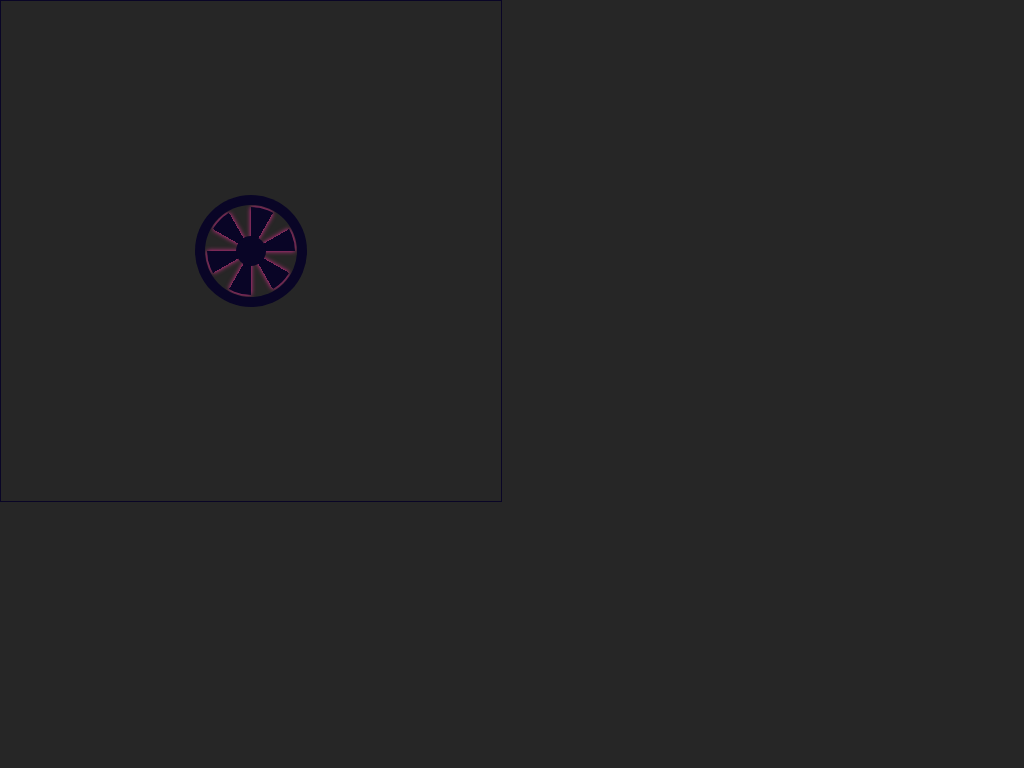

Write the HTML and CSS that draws this image.

<!-- file: index.html -->
<!DOCTYPE html>
<html lang="en">
<head>
    <meta charset="UTF-8">
    <meta name="viewport" content="width=device-width, initial-scale=1.0">
    <title>Animation</title>
    <link rel="stylesheet" href="style.css">
    <link rel="stylesheet" href="frames.css">
</head>
<body>
    <div class="circle">
        <div id="fr1"></div>
        <div id="fr2"></div>
        <div id="fr3"></div>
        <div id="fr4"></div>
        <div id="fr5"></div>
        <div id="fr6"></div>
        <div id="fr7"></div>
        <div id="fr8"></div>
        <div id="fr9"></div>
        <div id="fr10"></div>
        <div id="fr11"></div>
        <div id="fr12"></div>
        <div id="fr13"></div>
        <div id="fr14"></div>
    </div>
    <div class="out-circle">
        <div id="of1"></div>
        <div id="of2"></div>
        <div id="of3"></div>
        <div id="of4"></div>
        <div id="of5"></div>
    </div>
    <div class="center-circle">
        <div id="ccf1"></div>
        <div id="ccf2"></div>
    </div>
    <!-- <div class="st-circle"></div> -->
    <!-- <audio src="audio.mp3" autoplay></audio> -->
</body>
</html>

/* file: style.css */
/* 
    For fast change colors;
    Background-color:#262626;
*/
body{
    background-color: #262626;
	margin: 0;
    --length:500px;
    --deley:7750ms;
    --margin:30px;
    height:500px;
    width:500px;
    border:#090526 1px solid;
}
div{
    position: absolute;
}
.circle>div{
    animation-duration: 1000ms;
    animation-iteration-count: 1;
    animation-timing-function: linear;
    background: transparent;
    margin-top: var(--margin);
    margin-left: var(--margin);
    width:calc(var(--length) - var(--margin) * 2);
    height:calc(var(--length) - var(--margin) * 2);
    border-radius: 50%;
    filter:drop-shadow(0 0 0.75rem #F2309B);
}
#fr1{
    animation-name: rotate;
    animation-duration: 6000ms;
}
#fr2{
    filter:drop-shadow(0 0 0.75rem #323C73);
    animation-name: rotate;
    animation-delay: 3000ms;
}
#fr3{
    filter:drop-shadow(0 0 0.75rem #323C73);
    animation-name: rotate60;
    animation-delay: 3500ms;
}
#fr4{
    filter:drop-shadow(0 0 0.75rem #95BF39);
    animation-name: rotate;
    animation-delay: 4000ms;
}
#fr5{
    filter:drop-shadow(0 0 0.75rem #95BF39);
    animation-name: rotate60;
    animation-delay: 4500ms;
}
#fr6{
    filter:drop-shadow(0 0 0.75rem #F24C27);
    animation-name: rotateB;
    animation-delay: 5000ms;
    animation-iteration-count: 2;
}
#fr7{
    animation-delay: 7000ms;
    filter:drop-shadow(0 0 0.75rem #F2309B);
    animation-name: rotate180;
    animation-duration: 500ms;
}
#fr8{
    animation-delay: 7250ms;
    filter:drop-shadow(0 0 0.75rem #95BF39);
    animation-name: rotate180;
    animation-duration: 500ms;
}
#fr9{
    animation-delay: 7500ms;
    filter:drop-shadow(0 0 0.75rem #F24C27);
    animation-name: rotate180;
    animation-duration: 500ms;
}
#fr10{
    animation-delay: 7750ms;
    filter:drop-shadow(0 0 20px #F2309B);
    animation-name: rotate720BM1;
}
#fr11{
    transform: scale(0.8);
    filter:drop-shadow(0 0 20px #95BF39);
    animation-name: rotate720BM2;
    animation-delay: calc(var(--deley) + 500ms);
}
#fr12{
    transform: scale(0.6);
    filter:drop-shadow(0 0 20px #F24C27);
    animation-name: rotate720BM3;
    animation-delay: calc(var(--deley) + 1000ms);
}
#fr13{
    transform: scale(0.4);
    filter:drop-shadow(0 0 20px #F2309B);
    animation-name: rotate720BM4;
    animation-delay: calc(var(--deley) + 1500ms);
}
#fr14{
    transform: scale(0.2);
    animation-name:oshow;
    animation-duration: calc(var(--deley) + 2000ms);
    background:repeating-conic-gradient(#090526 0deg 30deg,transparent 30deg 60deg);
}
.st-circle{
    width:500px;
    height:500px;
    border-radius: 50%;
    animation-name: min;
    animation-delay: 0;
    animation-duration: 5s;
    animation-iteration-count: 1;
    animation-timing-function: linear;
    background:#262626;
    transform: scale(0);
    box-shadow:0 0 50px #262626;
}
.out-circle>div{
    animation-duration: 500ms;
    animation-timing-function: linear;
    width:460px;
    height:460px;
    margin-left: 20px;
    margin-top: 20px;
    background: transparent;
    border-radius: 50%;
}
#of1{
    animation-duration: var(--deley);
    animation-name: outMin1;
}
#of2{
    animation-delay: calc(var(--deley) + 500ms);
    transform: scale(0.8);
    animation-name: outMin2;
}
#of3{
    animation-delay: calc(var(--deley) + 1000ms);
    transform: scale(0.6);
    animation-name: outMin3;
}
#of4{
    animation-delay: calc(var(--deley) + 1500ms);
    transform: scale(0.4);
    animation-name: outMin4;
}
#of5{
    animation-name:oshow;
    animation-delay: 0;
    animation-duration: calc(var(--deley) + 2000ms);
    box-shadow:0 0 0px 50px #090526;
    transform: scale(0.2);
}
.center-circle>div{
    border-radius: 50%;
    height:100px;
    width:100px;
    margin-left: 200px;
    margin-top: 200px;
    background-color: transparent;
}
#ccf1{
    animation-name: centerMin;
    animation-duration: calc(var(--deley) + 2000ms);
}
#ccf2{
    transform: scale(0.3);
    background-color: #090526;
}

/* file: frames.css */
@keyframes rotate720BM1 {
    from{
        background:repeating-conic-gradient(#090526 0deg 30deg,transparent 30deg 60deg);
    }
    to{
        transform: rotate(-720deg) scale(0.8);
    }
}
@keyframes rotate720BM2 {
    from{
        transform: rotate(0) scale(0.8);
        background:repeating-conic-gradient(#090526 0deg 30deg,transparent 30deg 60deg);
    }
    to{
        transform: rotate(-720deg) scale(0.6);
    }
}
@keyframes rotate720BM3 {
    from{
        
        transform: rotate(0) scale(0.6);
        background:repeating-conic-gradient(#090526 0deg 30deg,transparent 30deg 60deg);
    }
    to{
        transform: rotate(-720deg) scale(0.4);
    }
}
@keyframes rotate720BM4 {
    from{
        
        transform: rotate(0) scale(0.4);
        background:repeating-conic-gradient(#090526 0deg 30deg,transparent 30deg 60deg);
    }
    to{
        transform: rotate(-1440deg) scale(0.2);
    }
}
@keyframes rotateB {
    from{
        background:repeating-conic-gradient(#090526 0deg 30deg,transparent 30deg 60deg);
    }
    to{
        transform: rotate(-360deg);
        background:repeating-conic-gradient(#090526 0deg 30deg,transparent 30deg 60deg);
    }
}
@keyframes rotate {
    from{
        background:repeating-conic-gradient(#090526 0deg 30deg,transparent 30deg 60deg);
    }
    to{
        transform: rotate(-360deg);
    }
}
@keyframes rotate180 {
    from{
        background:repeating-conic-gradient(#090526 0deg 30deg,transparent 30deg 60deg);
    }
    to{
        transform: rotate(-180deg);
    }
}
@keyframes rotate120 {
    from{
        background:repeating-conic-gradient(#090526 0deg 30deg,transparent 30deg 60deg);
    }
    to{
        transform: rotate(-120deg);
    }
}
@keyframes rotate60 {
    from{
        background:repeating-conic-gradient(#090526 0deg 30deg,transparent 30deg 60deg);
    }
    to{
        transform: rotate(-60deg);
    }
}
@keyframes rotate30 {
    from{
        background:repeating-conic-gradient(#090526 0deg 30deg,transparent 30deg 60deg);
    }
    to{
        transform: rotate(-30deg);
    }
}
@keyframes min{
    from{
        transform: scale(1);
    }
    to{
        transform: scale(0);
    }
}
@keyframes outMin1{
    from{
        box-shadow:0 0 0px 20px #090526;
    }
    to{
        box-shadow:0 0 0px 30px #090526;
        transform: scale(0.8);
    }
}
@keyframes outMin2{
    from{
        transform: scale(0.8);
        box-shadow:0 0 0px 30px #090526;
    }
    to{
        box-shadow:0 0 0px 40px #090526;
        transform: scale(0.6);
    }
}
@keyframes outMin3{
    from{
        transform: scale(0.6);
        box-shadow:0 0 0px 40px #090526;
    }
    to{
        box-shadow:0 0 0px 50px #090526;
        transform: scale(0.4);
    }
}
@keyframes outMin4{
    from{
        transform: scale(0.4);
        box-shadow:0 0 0px 50px #090526;
    }
    to{
        box-shadow:0 0 0px 60px #090526;
        transform: scale(0.2);
    }
}
@keyframes centerMin{
    from{
        background-color: #090526;
    }
    to{
        background-color: #090526;
        transform: scale(0.3);
    }
}
@keyframes oshow {
    0%{
        opacity: 0;
    }
    99%{
        opacity: 0;
    }
    100%{
        opacity: 1;
    }
}
